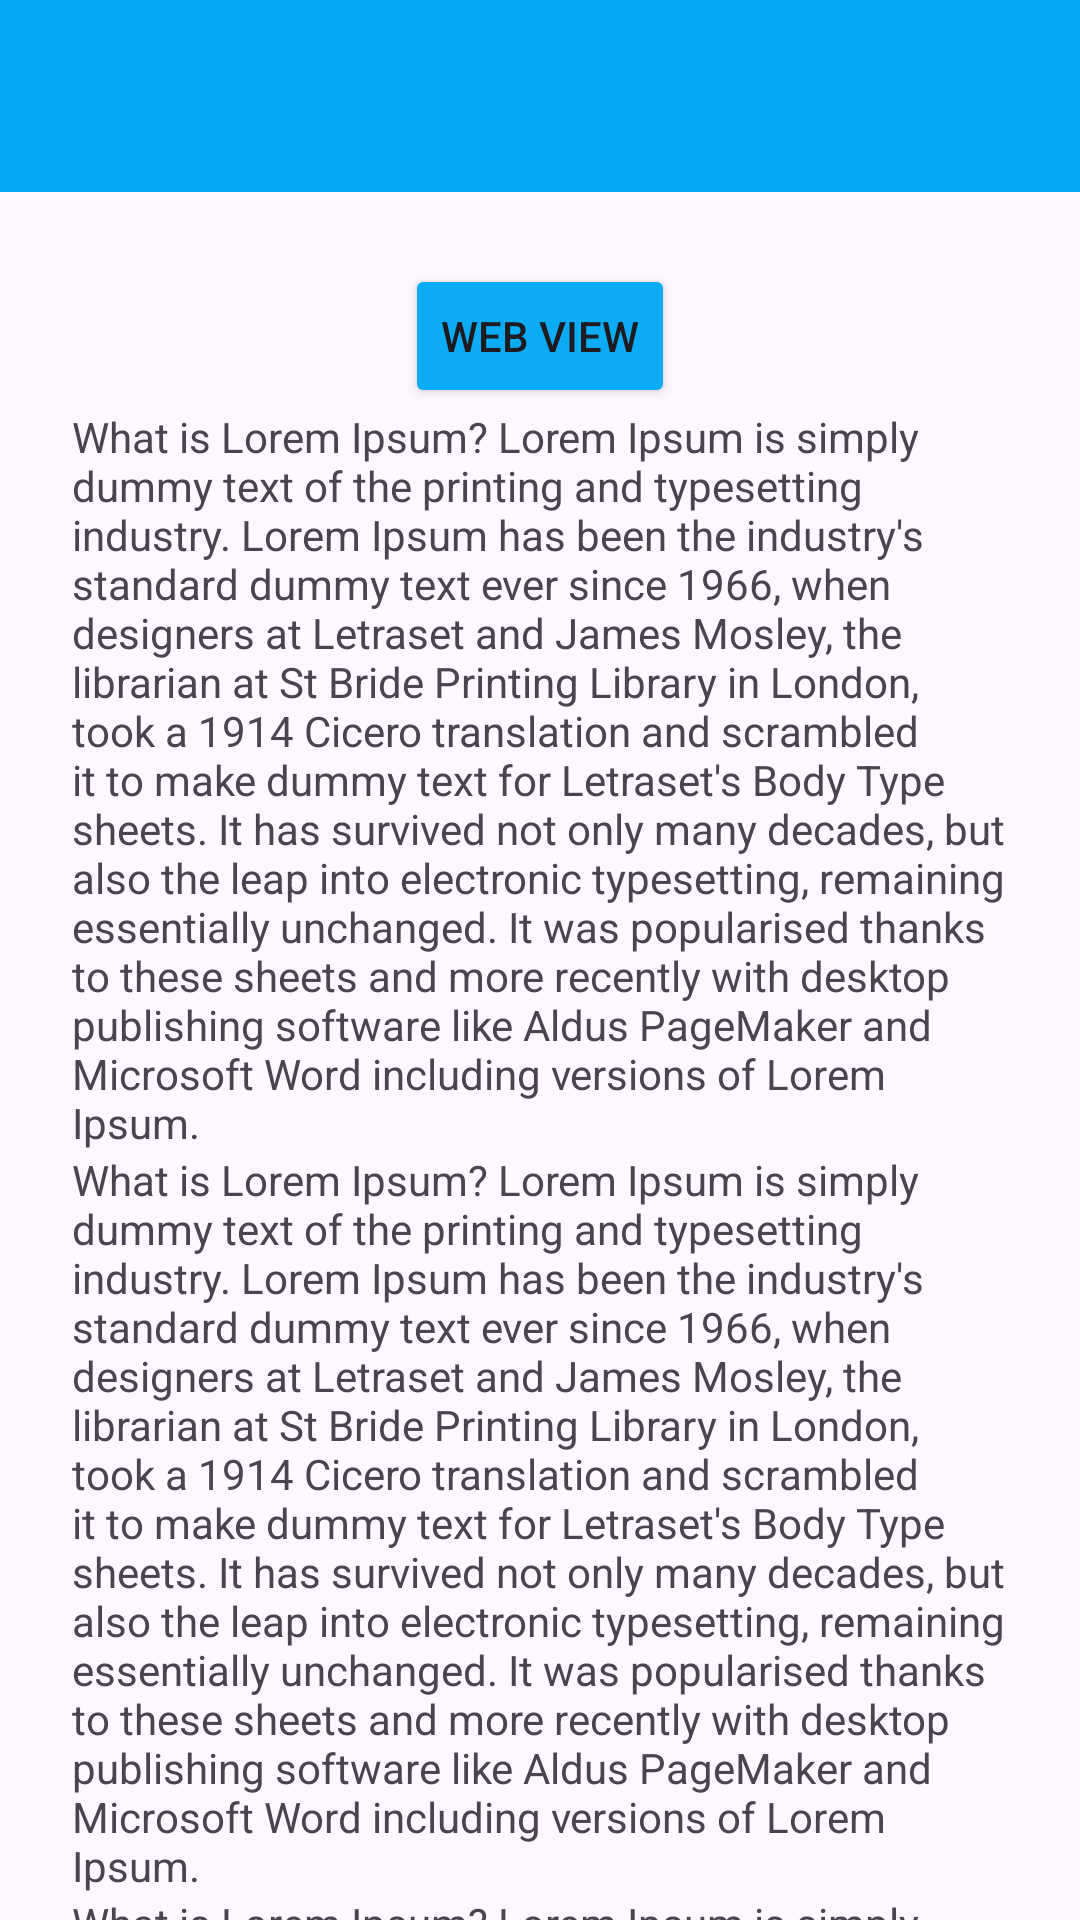

Here is an Android app screen rendered from its layout file. Give the layout XML and the strings, colors and styles it references.
<!-- AndroidManifest.xml: application theme Theme.Ghania_3TIB -->
<!-- res/layout/activity_lima.xml -->
<?xml version="1.0" encoding="utf-8"?>
<androidx.coordinatorlayout.widget.CoordinatorLayout xmlns:android="http://schemas.android.com/apk/res/android"
    xmlns:app="http://schemas.android.com/apk/res-auto"
    xmlns:tools="http://schemas.android.com/tools"
    android:id="@+id/main"
    android:layout_width="match_parent"
    android:layout_height="match_parent"
    tools:context=".Home.pertemuan5.LimaActivity">

    <com.google.android.material.appbar.AppBarLayout
        android:id="@+id/appBar"
        android:layout_width="match_parent"
        android:layout_height="wrap_content">

        <androidx.appcompat.widget.Toolbar
            android:id="@+id/toolbar"
            android:layout_width="match_parent"
            android:layout_height="?attr/actionBarSize"
            android:background="#03A9F4"
            app:layout_constraintEnd_toEndOf="parent"
            app:layout_constraintStart_toStartOf="parent"
            app:layout_constraintTop_toTopOf="parent"
            app:subtitleTextColor="@android:color/white"
            app:titleTextColor="@android:color/white"
            app:layout_scrollFlags="scroll|enterAlways"/>
    </com.google.android.material.appbar.AppBarLayout>


    <androidx.core.widget.NestedScrollView
        android:layout_width="match_parent"
        android:layout_height="match_parent"
        app:layout_behavior="@string/appbar_scrolling_view_behavior"
        android:padding="24dp"
        android:clipToPadding="false">

        <LinearLayout
            android:layout_width="match_parent"
            android:layout_height="wrap_content"
            android:orientation="vertical"
            android:gravity="center_horizontal">

            <Button
                android:id="@+id/btnWebView"
                android:layout_width="wrap_content"
                android:layout_height="wrap_content"
                android:text="Web View"
                android:backgroundTint="@color/biru"/>

            <TextView
                android:layout_width="match_parent"
                android:layout_height="match_parent"
                android:text="What is Lorem Ipsum? Lorem Ipsum is simply dummy text of the printing and typesetting industry. Lorem Ipsum has been the industry's standard dummy text ever since 1966, when designers at Letraset and James Mosley, the librarian at St Bride Printing Library in London, took a 1914 Cicero translation and scrambled it to make dummy text for Letraset's Body Type sheets. It has survived not only many decades, but also the leap into electronic typesetting, remaining essentially unchanged. It was popularised thanks to these sheets and more recently with desktop publishing software like Aldus PageMaker and Microsoft Word including versions of Lorem Ipsum."/>
            <TextView
                android:layout_width="match_parent"
                android:layout_height="match_parent"
                android:text="What is Lorem Ipsum? Lorem Ipsum is simply dummy text of the printing and typesetting industry. Lorem Ipsum has been the industry's standard dummy text ever since 1966, when designers at Letraset and James Mosley, the librarian at St Bride Printing Library in London, took a 1914 Cicero translation and scrambled it to make dummy text for Letraset's Body Type sheets. It has survived not only many decades, but also the leap into electronic typesetting, remaining essentially unchanged. It was popularised thanks to these sheets and more recently with desktop publishing software like Aldus PageMaker and Microsoft Word including versions of Lorem Ipsum."/>
            <TextView
                android:layout_width="match_parent"
                android:layout_height="match_parent"
                android:text="What is Lorem Ipsum? Lorem Ipsum is simply dummy text of the printing and typesetting industry. Lorem Ipsum has been the industry's standard dummy text ever since 1966, when designers at Letraset and James Mosley, the librarian at St Bride Printing Library in London, took a 1914 Cicero translation and scrambled it to make dummy text for Letraset's Body Type sheets. It has survived not only many decades, but also the leap into electronic typesetting, remaining essentially unchanged. It was popularised thanks to these sheets and more recently with desktop publishing software like Aldus PageMaker and Microsoft Word including versions of Lorem Ipsum."/>
            <TextView
                android:layout_width="match_parent"
                android:layout_height="match_parent"
                android:text="What is Lorem Ipsum? Lorem Ipsum is simply dummy text of the printing and typesetting industry. Lorem Ipsum has been the industry's standard dummy text ever since 1966, when designers at Letraset and James Mosley, the librarian at St Bride Printing Library in London, took a 1914 Cicero translation and scrambled it to make dummy text for Letraset's Body Type sheets. It has survived not only many decades, but also the leap into electronic typesetting, remaining essentially unchanged. It was popularised thanks to these sheets and more recently with desktop publishing software like Aldus PageMaker and Microsoft Word including versions of Lorem Ipsum."/>
            <TextView
                android:layout_width="match_parent"
                android:layout_height="match_parent"
                android:text="What is Lorem Ipsum? Lorem Ipsum is simply dummy text of the printing and typesetting industry. Lorem Ipsum has been the industry's standard dummy text ever since 1966, when designers at Letraset and James Mosley, the librarian at St Bride Printing Library in London, took a 1914 Cicero translation and scrambled it to make dummy text for Letraset's Body Type sheets. It has survived not only many decades, but also the leap into electronic typesetting, remaining essentially unchanged. It was popularised thanks to these sheets and more recently with desktop publishing software like Aldus PageMaker and Microsoft Word including versions of Lorem Ipsum."/>
            <TextView
            android:layout_width="match_parent"
            android:layout_height="match_parent"
            android:text="What is Lorem Ipsum? Lorem Ipsum is simply dummy text of the printing and typesetting industry. Lorem Ipsum has been the industry's standard dummy text ever since 1966, when designers at Letraset and James Mosley, the librarian at St Bride Printing Library in London, took a 1914 Cicero translation and scrambled it to make dummy text for Letraset's Body Type sheets. It has survived not only many decades, but also the leap into electronic typesetting, remaining essentially unchanged. It was popularised thanks to these sheets and more recently with desktop publishing software like Aldus PageMaker and Microsoft Word including versions of Lorem Ipsum."/>

            <TextView
                android:layout_width="match_parent"
                android:layout_height="match_parent"
                android:text="What is Lorem Ipsum? Lorem Ipsum is simply dummy text of the printing and typesetting industry. Lorem Ipsum has been the industry's standard dummy text ever since 1966, when designers at Letraset and James Mosley, the librarian at St Bride Printing Library in London, took a 1914 Cicero translation and scrambled it to make dummy text for Letraset's Body Type sheets. It has survived not only many decades, but also the leap into electronic typesetting, remaining essentially unchanged. It was popularised thanks to these sheets and more recently with desktop publishing software like Aldus PageMaker and Microsoft Word including versions of Lorem Ipsum."/>
            <TextView
                android:layout_width="match_parent"
                android:layout_height="match_parent"
                android:text="What is Lorem Ipsum? Lorem Ipsum is simply dummy text of the printing and typesetting industry. Lorem Ipsum has been the industry's standard dummy text ever since 1966, when designers at Letraset and James Mosley, the librarian at St Bride Printing Library in London, took a 1914 Cicero translation and scrambled it to make dummy text for Letraset's Body Type sheets. It has survived not only many decades, but also the leap into electronic typesetting, remaining essentially unchanged. It was popularised thanks to these sheets and more recently with desktop publishing software like Aldus PageMaker and Microsoft Word including versions of Lorem Ipsum."/>
            <TextView
                android:layout_width="match_parent"
                android:layout_height="match_parent"
                android:text="What is Lorem Ipsum? Lorem Ipsum is simply dummy text of the printing and typesetting industry. Lorem Ipsum has been the industry's standard dummy text ever since 1966, when designers at Letraset and James Mosley, the librarian at St Bride Printing Library in London, took a 1914 Cicero translation and scrambled it to make dummy text for Letraset's Body Type sheets. It has survived not only many decades, but also the leap into electronic typesetting, remaining essentially unchanged. It was popularised thanks to these sheets and more recently with desktop publishing software like Aldus PageMaker and Microsoft Word including versions of Lorem Ipsum."/>
            <TextView
                android:layout_width="match_parent"
                android:layout_height="match_parent"
                android:text="What is Lorem Ipsum? Lorem Ipsum is simply dummy text of the printing and typesetting industry. Lorem Ipsum has been the industry's standard dummy text ever since 1966, when designers at Letraset and James Mosley, the librarian at St Bride Printing Library in London, took a 1914 Cicero translation and scrambled it to make dummy text for Letraset's Body Type sheets. It has survived not only many decades, but also the leap into electronic typesetting, remaining essentially unchanged. It was popularised thanks to these sheets and more recently with desktop publishing software like Aldus PageMaker and Microsoft Word including versions of Lorem Ipsum."/>
        </LinearLayout>
    </androidx.core.widget.NestedScrollView>

</androidx.coordinatorlayout.widget.CoordinatorLayout>
<!-- resources referenced by this layout -->
<resources>
  <color name="biru">#0CACF4</color>
  <style name="Theme.Ghania_3TIB" parent="Base.Theme.Ghania_3TIB" />
  <style name="Base.Theme.Ghania_3TIB" parent="Theme.Material3.DayNight.NoActionBar">
          
          
      </style>
</resources>
